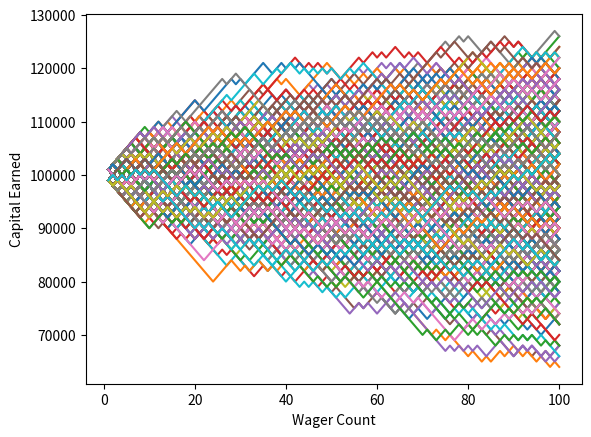

Here is the Python script that generated this plot:
import random
import matplotlib
import matplotlib.pyplot as plt


# Def rolldice is there basis and is the main thing the bettor is well betting on 


def rollDice():
  roll = random.randint(1,100) # As shown when rolled it picks a number between 1 and 100
  if roll==100:
    #print (roll,"You rolled a 100, You lose") << For debugging purposes
    return False 
  elif roll<=50:
    #print (roll,"You rolled between 1-5, You lose") << same applies here
    return False
  elif 100>roll>50:
    #print (roll,"You rolled between 51-99, You win") << and here 
    return True


def bettor_1(capital, Amount_Wagered, Wager_Count):
  value = capital
  wager = Amount_Wagered

  Wx = []
  Vy = []

  currentWager = 1

  while currentWager <= Wager_Count:
    if rollDice():
      value += wager
      Wx.append(currentWager)
      Vy.append(value)
    else :
     value -= wager
     Wx.append(currentWager)
     Vy.append(value)

    currentWager += 1

  if value <= 0:
    value = 'brokie',value
  #print ("Capital Earned :", value) << once again
  plt.plot(Wx,Vy)

x = 0

while x < 1000:
  bettor_1(100000,1000,100)
  x+=1


plt.ylabel('Capital Earned')
plt.xlabel('Wager Count')
plt.show()
